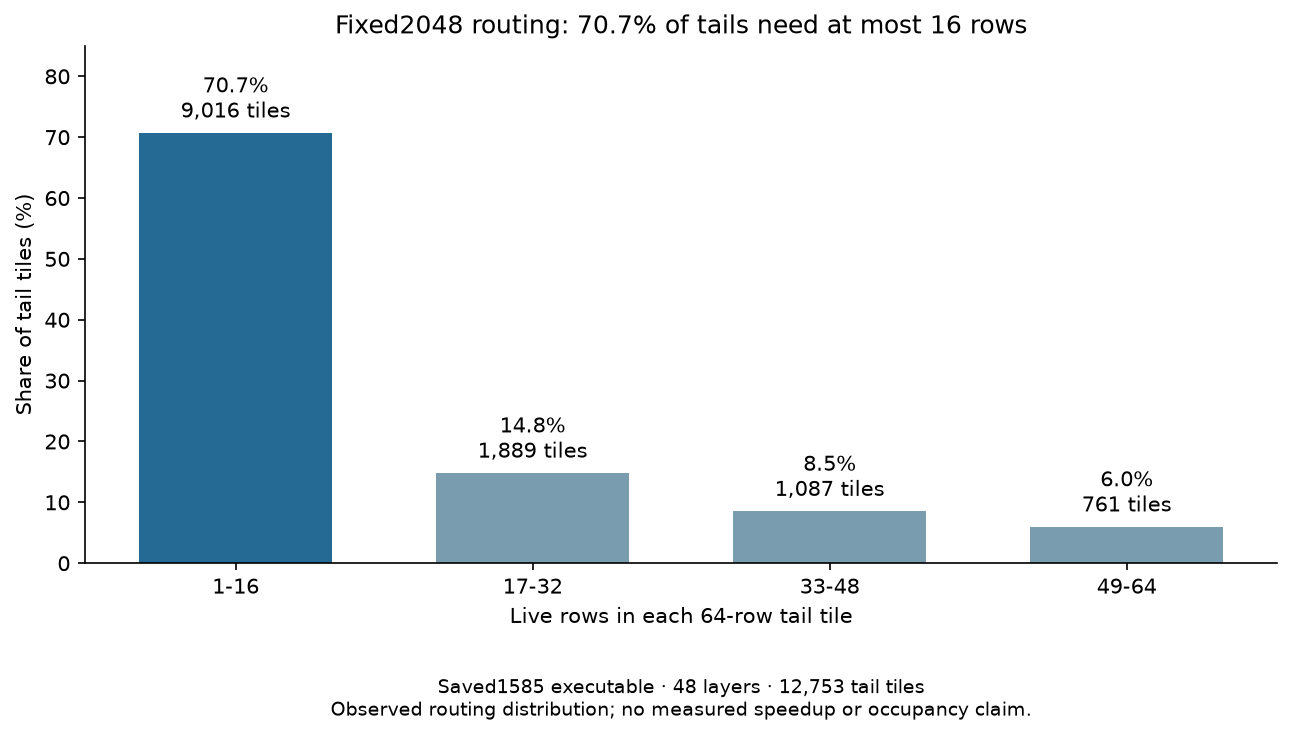

The file beside this chart, header and first rows:
live_rows, tiles, percent
1-16, 9016, 70.7
17-32, 1889, 14.81
33-48, 1087, 8.523
49-64, 761, 5.967
